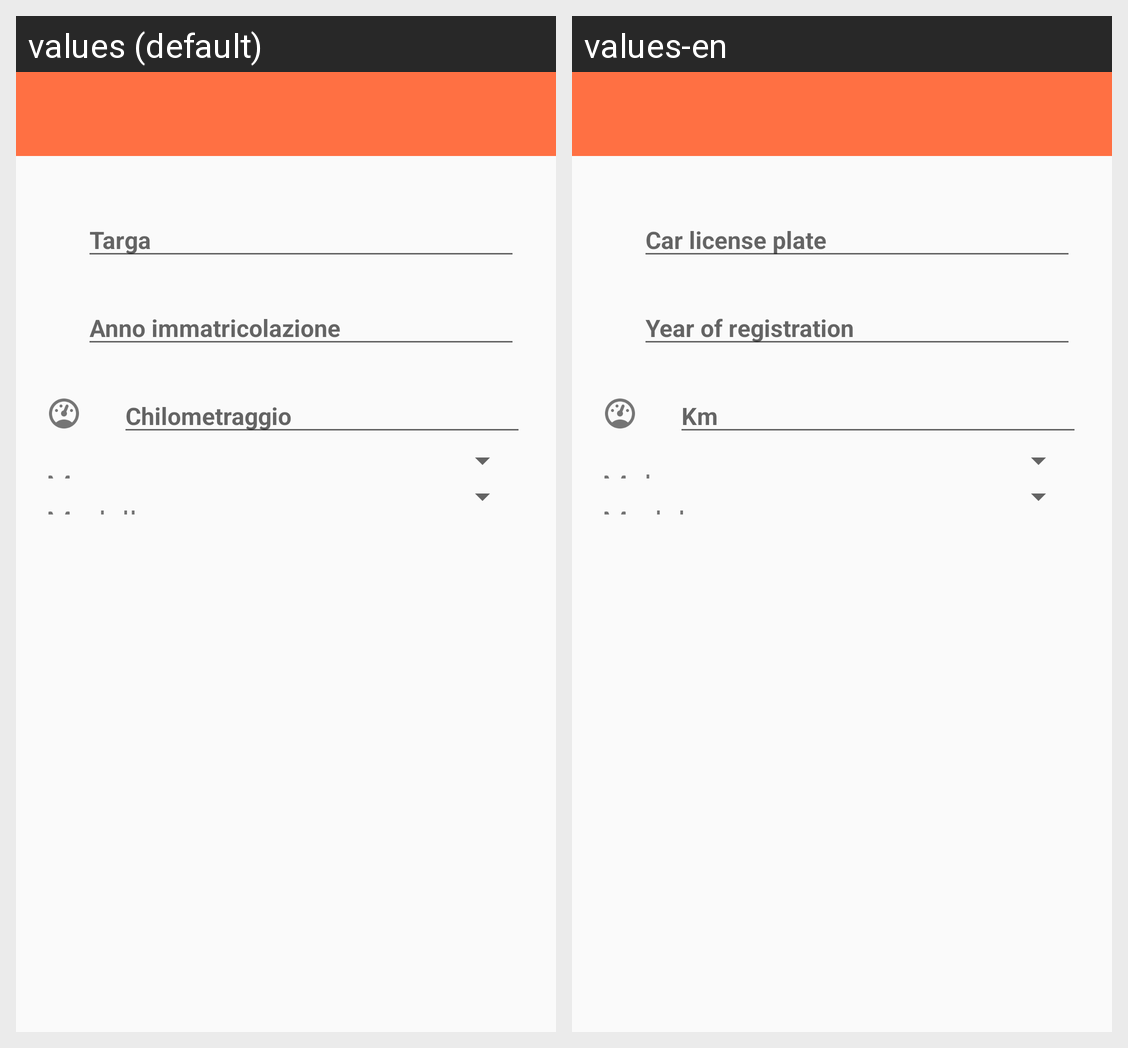

The Android screen above is rendered under two locales of the same app. Produce the string resources it draws, with the default and per-locale values.
Android screen res/layout/activity_aggiunta_auto.xml rendered under 2 locales, left to right: values (default), values-en. Device: Nexus 5 (rendered at 1080×1920; each locale shown at half size, 540×960, under a caption strip naming it); theme AppTheme.
Strings drawn on this screen, with the default value and each locale's value (text and hints the layout hard-codes, and strings that could not be matched under every locale, appear in the picture but are not listed):

targa
  values: Targa
  values-en: Car license plate

immatricolazione
  values: Anno immatricolazione
  values-en: Year of registration

chilometraggio
  values: Chilometraggio
  values-en: Km

marca
  values: Marca
  values-en: Make

modello
  values: Modello
  values-en: Model
